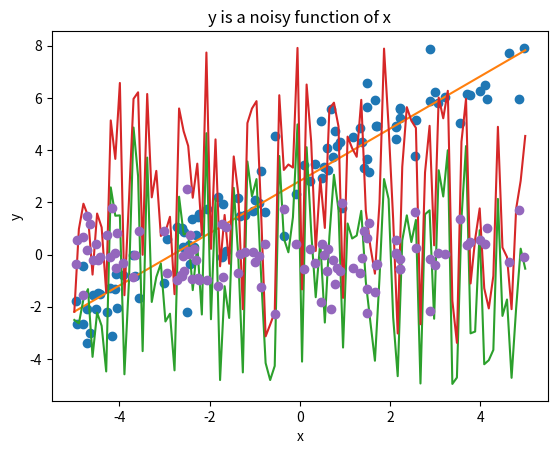

This chart was generated by the following Python code:
# Libraries: Standard ones
import numpy as np
import matplotlib.pyplot as plt



# seed the pseudorandom number generator to reproduce results
from numpy.random import seed
from numpy.random import randn
from numpy.random import uniform


# input size
N = 100


# seed the pseudorandom number generator
seed(1255)

# generate random data in which y is a noisy function of x
x = uniform(-5,5,N)

y = x + randn(N) + 3 

xplot = np.linspace(-5,5,N);
plt.plot(x,y,"o")
plt.ylabel("y")
plt.xlabel("x")
plt.title("y is a noisy function of x")
#plt.show()



# Matrix of predictors
x_m = np.copy(x)

# Add column of 1s for intercept coefficient
intercept = np.ones(N)

xx = np.concatenate((intercept[np.newaxis,:],x_m[np.newaxis,:]),axis=0)
xx = np.transpose(xx)


# Initialise w matrix
w = 0.1 * randn(np.shape(xx)[1]);
w = w[np.newaxis,:];
w = np.transpose(w)



print("xshape=",np.shape(x))
print("yshape=",np.shape(y))

nb_epoch = 200
lr = 0.01


y = y[np.newaxis,:];
y = np.transpose(y)


for i in range(nb_epoch):
    err = np.dot(xx,w) - y
    delta = np.dot(np.transpose(xx),err) * 2/N
    #print("delta=",delta)
    w = w - lr*delta
    #print(w)


aline=w[0]+w[1]*xplot
print(aline)
plt.plot(xplot,aline,xplot,x,xplot,y)
residus = np.dot(xx,w) - y
plt.plot(x,err,"o")
plt.show()



